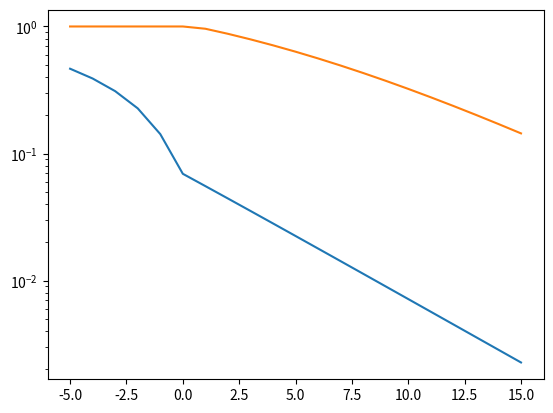

Write Python code to recreate this figure.
import numpy as np
import matplotlib.pyplot as plt
import pandas as pd

def _yopt_lower(r_s, lam_x, lam_y):
    yopt = np.minimum((lam_x*(2**r_s-1)+np.log(lam_y/lam_x))/(lam_x-lam_y), 0)
    _idx = np.where(lam_x <= lam_y)
    yopt[_idx] = 0
    return yopt

def g(y, r_s, lam_x, lam_y):
    return np.exp(lam_y*y) - np.exp(lam_x*(y-(2**r_s-1)))

def lower_bound_main_csit(r_s, r_c, lam_x, lam_y):
    yopt = _yopt_lower(r_s, lam_x, lam_y)
    return g(yopt, r_s, lam_x, lam_y)


def _yopt_upper(r_s, lam_x, lam_y):
    yopt = (lam_x*(2**r_s-1)+np.log(lam_y/lam_x))/(lam_x-lam_y)
    return yopt

def h(y, r_s, lam_x, lam_y):
    return 1 - np.exp(lam_x*(y-(2**r_s-1))) + np.exp(lam_y*y)

def upper_bound_main_csit(r_s, r_c, lam_x, lam_y):
    yopt = _yopt_upper(r_s, lam_x, lam_y)
    return np.minimum(h(yopt, r_s, lam_x, lam_y), 1)

#def independent_no_csit(r_s, r_c, lam_x, lam_y):
#    def fx(x, lam):
#        return 1. - np.exp(-lam*x)
#    alpha = 2**r_s-2**(r_s+r_c)
#    int1 = fx(2**(r_s+r_c)-1, lam_x)
#    int21 = np.exp(lam_y*alpha) - (lam_y*np.exp(alpha*(lam_x+lam_y)-lam_x*(2**r_s-1)))/(lam_x+lam_y)
#    int22 = fx(2**(r_s+r_c)-1, lam_x)*np.exp(lam_y*alpha)
#    return int1 + int21 - int22

def export_results(results, **kwargs):
    filename = "secrecy_outage_main_csit-eve_{snr_eve_db:.1f}-rs_{r_s}-lx_{lam_x}-ly_{lam_y}.dat".format(**kwargs)
    data = pd.DataFrame.from_dict(results)
    data.to_csv(filename, sep="\t", index=False)

def main(r_s, r_c, lam_x, lam_y, snr_eve_db):
    snr_db = np.arange(-5, 16)
    snr_bob = 10**(snr_db/10)
    snr_eve = 10**(snr_eve_db/10)
    lam_xt = lam_x/snr_bob
    lam_yt = lam_y/(snr_eve*2**r_s)
    lower = lower_bound_main_csit(r_s, r_c, lam_xt, lam_yt)
    upper = upper_bound_main_csit(r_s, r_c, lam_xt, lam_yt)
    #indep = independent_main_csit(r_s, r_c, lam_xt, lam_yt)
    results = {"snr": snr_db, "upper": upper, "lower": lower}#, "indep": indep}
    export_results(results, snr_eve_db=snr_eve_db, lam_x=lam_x, lam_y=lam_y,
                   r_c=r_c, r_s=r_s)
    plt.semilogy(snr_db, lower)
    plt.semilogy(snr_db, upper)
    #plt.semilogy(snr_db, indep)
    plt.show()

if __name__ == "__main__":
    import argparse
    parser = argparse.ArgumentParser()
    parser.add_argument("-s", dest="r_s", default=0.1, type=float)
    parser.add_argument("-c", dest="r_c", default=0.5, type=float)
    parser.add_argument("-x", dest="lam_x", default=1, type=float)
    parser.add_argument("-y", dest="lam_y", default=1, type=float)
    parser.add_argument("-e", dest="snr_eve_db", type=float, default=0)
    params = vars(parser.parse_args())
    main(**params)
